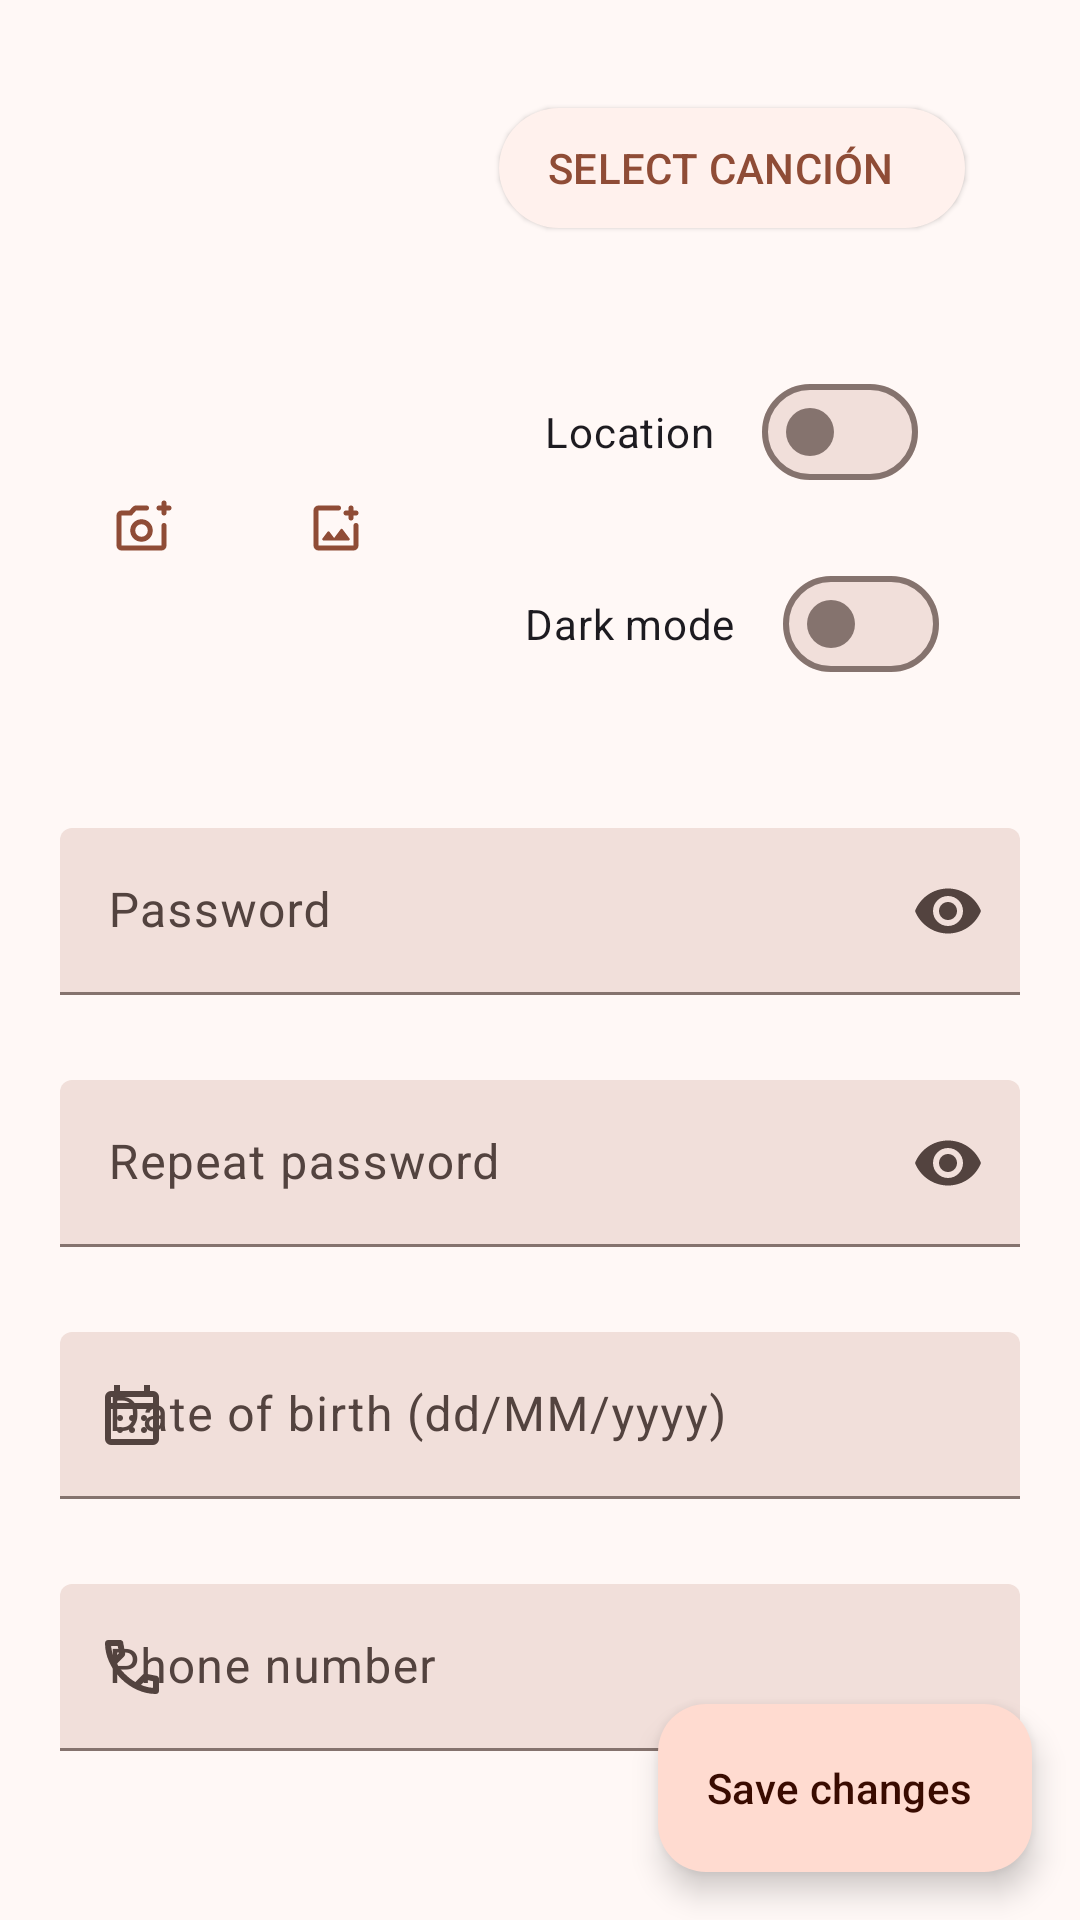

Here is an Android app screen rendered from its layout file. Give the layout XML and the strings, colors and styles it references.
<!-- AndroidManifest.xml: application theme Theme.SoundShare.NoActionBar -->
<!-- res/layout/fragment_profile_edit.xml -->
<?xml version="1.0" encoding="utf-8"?>
<androidx.constraintlayout.widget.ConstraintLayout xmlns:android="http://schemas.android.com/apk/res/android"
    xmlns:app="http://schemas.android.com/apk/res-auto"
    xmlns:tools="http://schemas.android.com/tools"
    android:layout_width="match_parent"
    android:layout_height="match_parent"
    tools:context=".ui.profile.ProfileEditFragment">

    <LinearLayout
        android:layout_width="match_parent"
        android:layout_height="match_parent"
        android:orientation="vertical">

        <LinearLayout
            android:layout_width="match_parent"
            android:layout_height="wrap_content"
            android:baselineAligned="false"
            android:orientation="horizontal"
            android:padding="16dp">

            <LinearLayout
                android:layout_width="wrap_content"
                android:layout_height="wrap_content"
                android:gravity="center"
                android:orientation="vertical">

                <com.google.android.material.imageview.ShapeableImageView
                    android:id="@+id/profile_picture"
                    android:layout_width="128dp"
                    android:layout_height="128dp"
                    android:src="@drawable/ic_account_circle" />

                <LinearLayout
                    android:layout_width="match_parent"
                    android:layout_height="wrap_content"
                    android:gravity="center"
                    android:orientation="horizontal">

                    <com.google.android.material.button.MaterialButton
                        android:id="@+id/button_camera"
                        style="@style/Widget.Material3.Button.IconButton"
                        android:layout_width="wrap_content"
                        android:layout_height="wrap_content"
                        android:layout_margin="8dp"
                        app:icon="@drawable/ic_add_a_photo" />

                    <com.google.android.material.button.MaterialButton
                        android:id="@+id/button_upload"
                        style="@style/Widget.Material3.Button.IconButton"
                        android:layout_width="wrap_content"
                        android:layout_height="wrap_content"
                        android:layout_margin="8dp"
                        app:icon="@drawable/ic_add_photo_alternate" />

                </LinearLayout>

            </LinearLayout>

            <LinearLayout
                android:layout_width="0dp"
                android:layout_height="wrap_content"
                android:layout_weight="1"
                android:gravity="center"
                android:orientation="vertical">

                <com.google.android.material.button.MaterialButton
                    android:id="@+id/select_song"
                    style="@style/Widget.Material3.Button.ElevatedButton.Icon"
                    android:layout_width="wrap_content"
                    android:layout_height="wrap_content"
                    android:layout_margin="16dp"
                    android:text="SELECT CANCIÓN"
                    android:visibility="visible"
                    app:icon="@drawable/ic_album"
                    app:layout_constraintLeft_toLeftOf="parent"
                    app:layout_constraintRight_toRightOf="parent"
                    app:layout_constraintTop_toBottomOf="@id/top_appbar" />

                <include
                    android:id="@+id/selected_song"
                    layout="@layout/layout_song"
                    android:layout_width="match_parent"
                    android:layout_height="wrap_content"
                    android:layout_margin="8dp"
                    android:visibility="gone"
                    app:layout_constraintLeft_toLeftOf="parent"
                    app:layout_constraintRight_toRightOf="parent"
                    app:layout_constraintTop_toBottomOf="@id/top_appbar" />

                <com.google.android.material.textfield.TextInputEditText
                    android:id="@+id/text_post"
                    android:layout_width="match_parent"
                    android:layout_height="0dp"
                    android:layout_margin="8dp"
                    android:background="@android:color/transparent"
                    android:enabled="false"
                    android:hint="@string/text_post"
                    android:inputType="text"
                    app:layout_constraintBottom_toBottomOf="parent"
                    app:layout_constraintLeft_toLeftOf="parent"
                    app:layout_constraintRight_toRightOf="parent"
                    app:layout_constraintTop_toBottomOf="@id/selected_song" />

                

                <com.google.android.material.materialswitch.MaterialSwitch
                    android:id="@+id/switch_location"
                    android:layout_width="wrap_content"
                    android:layout_height="wrap_content"
                    android:layout_margin="8dp"
                    android:text="@string/location" />

                <com.google.android.material.materialswitch.MaterialSwitch
                    android:id="@+id/switch_dark_mode"
                    android:layout_width="wrap_content"
                    android:layout_height="wrap_content"
                    android:layout_margin="8dp"
                    android:text="@string/dark_mode" />

            </LinearLayout>

        </LinearLayout>

        <LinearLayout
            android:layout_width="match_parent"
            android:layout_height="match_parent"
            android:gravity="center_horizontal"
            android:orientation="vertical"
            android:padding="16dp">

            <com.google.android.material.textfield.TextInputLayout
                android:id="@+id/password_layout"
                style="@style/Widget.Material3.TextInputLayout.FilledBox"
                android:layout_width="match_parent"
                android:layout_height="wrap_content"
                android:layout_margin="4dp"
                android:hint="@string/password"
                app:endIconMode="password_toggle"
                app:errorEnabled="true">

                <com.google.android.material.textfield.TextInputEditText
                    android:id="@+id/text_password"
                    android:layout_width="match_parent"
                    android:layout_height="wrap_content"
                    android:inputType="textPassword" />

            </com.google.android.material.textfield.TextInputLayout>

            <com.google.android.material.textfield.TextInputLayout
                android:id="@+id/repeat_password_layout"
                style="@style/Widget.Material3.TextInputLayout.FilledBox"
                android:layout_width="match_parent"
                android:layout_height="wrap_content"
                android:layout_margin="4dp"
                android:hint="@string/repeat_password"
                app:endIconMode="password_toggle"
                app:errorEnabled="true">

                <com.google.android.material.textfield.TextInputEditText
                    android:id="@+id/text_repeat_password"
                    android:layout_width="match_parent"
                    android:layout_height="wrap_content"
                    android:inputType="textPassword" />

            </com.google.android.material.textfield.TextInputLayout>

            <com.google.android.material.textfield.TextInputLayout
                android:id="@+id/date_of_birth_layout"
                style="@style/Widget.Material3.TextInputLayout.FilledBox"
                android:layout_width="match_parent"
                android:layout_height="wrap_content"
                android:layout_margin="4dp"
                android:hint="@string/date_of_birth"
                app:errorEnabled="true"
                app:startIconDrawable="@drawable/ic_calendar_month">

                <com.google.android.material.textfield.TextInputEditText
                    android:id="@+id/text_date_of_birth"
                    android:layout_width="match_parent"
                    android:layout_height="wrap_content"
                    android:inputType="date" />

            </com.google.android.material.textfield.TextInputLayout>

            <com.google.android.material.textfield.TextInputLayout
                android:id="@+id/phone_number_layout"
                style="@style/Widget.Material3.TextInputLayout.FilledBox"
                android:layout_width="match_parent"
                android:layout_height="wrap_content"
                android:layout_margin="4dp"
                android:hint="@string/phone_number"
                app:startIconDrawable="@drawable/ic_call">

                <com.google.android.material.textfield.TextInputEditText
                    android:id="@+id/text_phone_number"
                    android:layout_width="match_parent"
                    android:layout_height="wrap_content"
                    android:inputType="phone" />

            </com.google.android.material.textfield.TextInputLayout>

        </LinearLayout>

    </LinearLayout>

    <com.google.android.material.floatingactionbutton.ExtendedFloatingActionButton
        android:id="@+id/button_save"
        android:layout_width="wrap_content"
        android:layout_height="wrap_content"
        android:layout_margin="16dp"
        android:contentDescription="TODO"
        android:text="@string/save_changes"
        app:icon="@drawable/ic_save"
        app:layout_constraintBottom_toBottomOf="parent"
        app:layout_constraintEnd_toEndOf="parent" />

</androidx.constraintlayout.widget.ConstraintLayout>
<!-- res/layout/layout_song.xml (included above) -->
<?xml version="1.0" encoding="utf-8"?>
<com.google.android.material.card.MaterialCardView xmlns:android="http://schemas.android.com/apk/res/android"
    xmlns:app="http://schemas.android.com/apk/res-auto"
    android:layout_width="match_parent"
    android:layout_height="wrap_content"
    android:layout_margin="8dp">

    <LinearLayout
        android:layout_width="match_parent"
        android:layout_height="match_parent"
        android:layout_gravity="center_vertical"
        android:orientation="horizontal">

        <com.google.android.material.card.MaterialCardView
            android:layout_width="64dp"
            android:layout_height="64dp"
            android:layout_margin="8dp">

            <com.google.android.material.imageview.ShapeableImageView
                android:id="@+id/song_image"
                android:layout_width="match_parent"
                android:layout_height="match_parent"
                android:src="@drawable/ic_album" />

        </com.google.android.material.card.MaterialCardView>

        <LinearLayout
            android:layout_width="0dp"
            android:layout_height="wrap_content"
            android:layout_gravity="center_vertical"
            android:layout_weight="1"
            android:orientation="vertical">

            <com.google.android.material.textview.MaterialTextView
                android:id="@+id/song_name"
                style="@style/TextAppearance.Material3.BodyLarge"
                android:layout_width="wrap_content"
                android:layout_height="wrap_content"
                android:layout_margin="4dp"
                android:text="@string/song_name"
                android:textStyle="bold" />

            <com.google.android.material.textview.MaterialTextView
                android:id="@+id/artist_name"
                style="@style/TextAppearance.Material3.BodyMedium"
                android:layout_width="wrap_content"
                android:layout_height="wrap_content"
                android:layout_margin="4dp"
                android:text="@string/artist_name" />

        </LinearLayout>

        <com.google.android.material.button.MaterialButton
            android:id="@+id/button_remove_song"
            style="@style/Widget.Material3.Button.IconButton"
            android:layout_width="wrap_content"
            android:layout_height="wrap_content"
            android:visibility="gone"
            app:icon="@drawable/ic_delete" />

    </LinearLayout>

</com.google.android.material.card.MaterialCardView>
<!-- resources referenced by this layout -->
<resources>
  <string name="artist_name">Artist name</string>
  <string name="dark_mode">Dark mode</string>
  <string name="date_of_birth">Date of birth (dd/MM/yyyy)</string>
  <string name="location">Location</string>
  <string name="password">Password</string>
  <string name="phone_number">Phone number</string>
  <string name="repeat_password">Repeat password</string>
  <string name="save_changes">Save changes</string>
  <string name="song_name">Song name</string>
  <string name="text_post">Start typing</string>
  <color name="ss_theme_primary">#8F4C36</color>
  <color name="ss_theme_onPrimary">#FFFFFF</color>
  <color name="ss_theme_primaryContainer">#FFDBD0</color>
  <color name="ss_theme_onPrimaryContainer">#390B00</color>
  <color name="ss_theme_secondary">#36693E</color>
  <color name="ss_theme_onSecondary">#FFFFFF</color>
  <color name="ss_theme_secondaryContainer">#B7F1BA</color>
  <color name="ss_theme_onSecondaryContainer">#002108</color>
  <color name="ss_theme_tertiary">#2E628C</color>
  <color name="ss_theme_onTertiary">#FFFFFF</color>
  <color name="ss_theme_tertiaryContainer">#CDE5FF</color>
  <color name="ss_theme_onTertiaryContainer">#001D32</color>
  <color name="ss_theme_error">#BA1A1A</color>
  <color name="ss_theme_onError">#FFFFFF</color>
  <color name="ss_theme_errorContainer">#FFDAD6</color>
  <color name="ss_theme_onErrorContainer">#410002</color>
  <color name="ss_theme_background">#FFF8F6</color>
  <color name="ss_theme_onBackground">#231917</color>
  <color name="ss_theme_surface">#FFF8F6</color>
  <color name="ss_theme_onSurface">#231917</color>
  <color name="ss_theme_surfaceVariant">#F5DED7</color>
  <color name="ss_theme_onSurfaceVariant">#53433F</color>
  <color name="ss_theme_outline">#85736E</color>
  <color name="ss_theme_outlineVariant">#D8C2BC</color>
  <color name="ss_theme_inverseSurface">#392E2B</color>
  <color name="ss_theme_inverseOnSurface">#FFEDE8</color>
  <color name="ss_theme_inversePrimary">#FFB59D</color>
  <color name="ss_theme_primaryFixed">#FFDBD0</color>
  <color name="ss_theme_onPrimaryFixed">#390B00</color>
  <color name="ss_theme_primaryFixedDim">#FFB59D</color>
  <color name="ss_theme_onPrimaryFixedVariant">#723521</color>
  <color name="ss_theme_secondaryFixed">#B7F1BA</color>
  <color name="ss_theme_onSecondaryFixed">#002108</color>
  <color name="ss_theme_secondaryFixedDim">#9CD49F</color>
  <color name="ss_theme_onSecondaryFixedVariant">#1D5128</color>
  <color name="ss_theme_tertiaryFixed">#CDE5FF</color>
  <color name="ss_theme_onTertiaryFixed">#001D32</color>
  <color name="ss_theme_tertiaryFixedDim">#9ACBFA</color>
  <color name="ss_theme_onTertiaryFixedVariant">#0B4A72</color>
  <color name="ss_theme_surfaceDim">#E8D6D1</color>
  <color name="ss_theme_surfaceBright">#FFF8F6</color>
  <color name="ss_theme_surfaceContainerLowest">#FFFFFF</color>
  <color name="ss_theme_surfaceContainerLow">#FFF1ED</color>
  <color name="ss_theme_surfaceContainer">#FCEAE5</color>
  <color name="ss_theme_surfaceContainerHigh">#F7E4DF</color>
  <color name="ss_theme_surfaceContainerHighest">#F1DFDA</color>
</resources>
